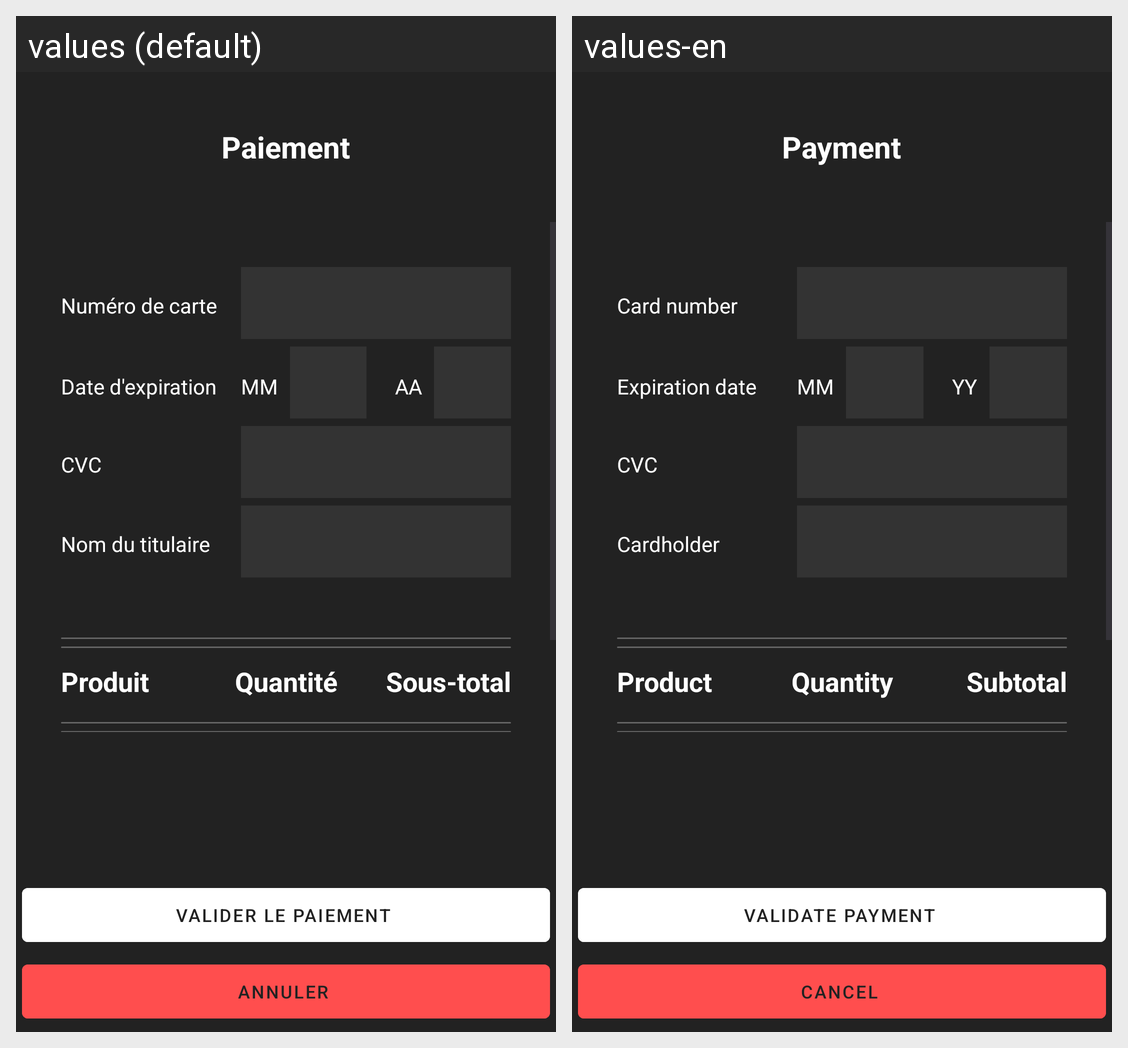

Locale-by-locale string values for the Android screen shown in this grid:
Android screen res/layout/fragment_paiement.xml rendered under 2 locales, left to right: values (default), values-en. Device: Nexus 5 (rendered at 1080×1920; each locale shown at half size, 540×960, under a caption strip naming it); theme Theme.Protx_V2.
Strings drawn on this screen, with the default value and each locale's value (text and hints the layout hard-codes, and strings that could not be matched under every locale, appear in the picture but are not listed):

paiement
  values: Paiement
  values-en: Payment

num_ro_de_carte
  values: Numéro de carte
  values-en: Card number

date
  values: Date d'expiration
  values-en: Expiration date

mois
  values: MM
  values-en: MM

aa
  values: AA
  values-en: YY

cvc
  values: CVC
  values-en: CVC

titulaire
  values: Nom du titulaire
  values-en: Cardholder

produit
  values: Produit
  values-en: Product

quantite
  values: Quantité
  values-en: Quantity

sous_total
  values: Sous-total
  values-en: Subtotal

valider_paiement
  values: Valider le paiement
  values-en: Validate payment

annuler
  values: Annuler
  values-en: Cancel
